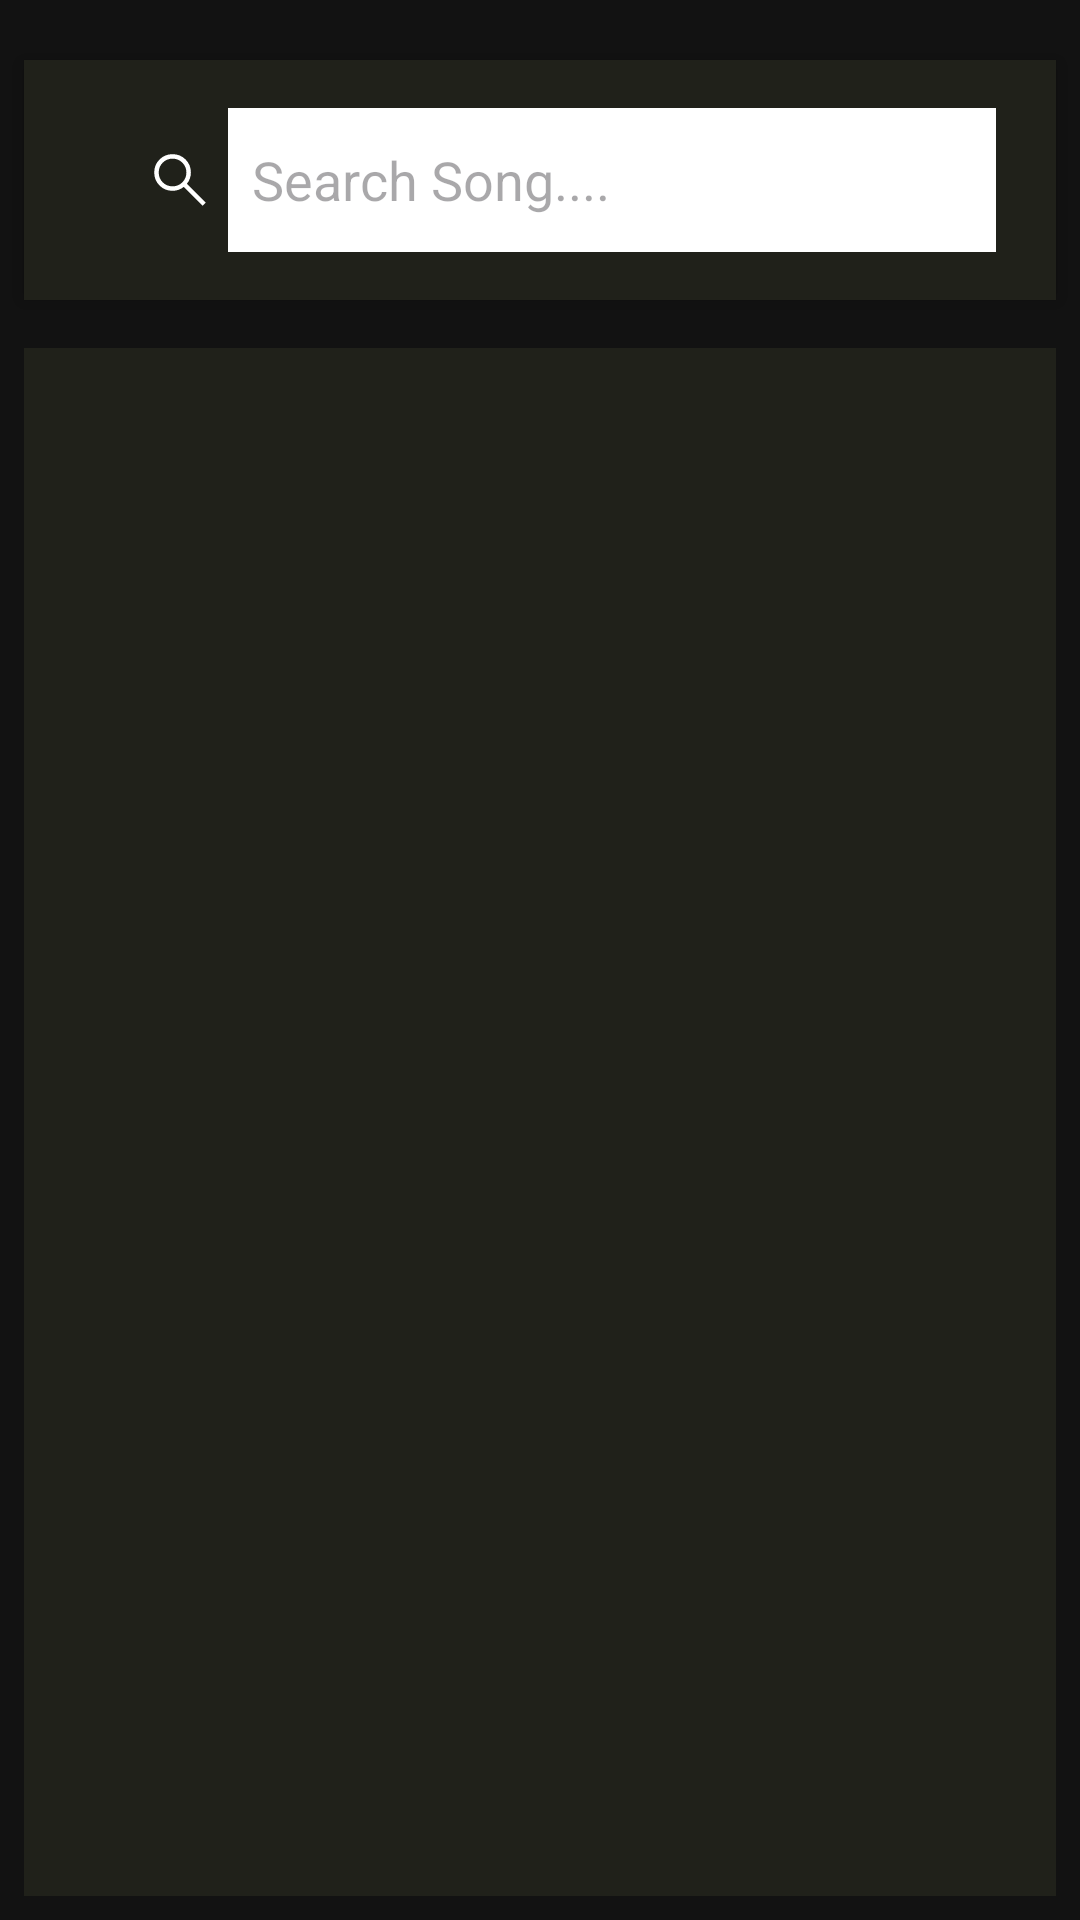

The Android layout XML behind this screen, and the referenced resources:
<!-- AndroidManifest.xml: application theme Theme.SPOTIFY -->
<!-- res/layout/activity_song_selection.xml -->
<?xml version="1.0" encoding="utf-8"?>
<androidx.constraintlayout.widget.ConstraintLayout xmlns:android="http://schemas.android.com/apk/res/android"
    xmlns:app="http://schemas.android.com/apk/res-auto"
    xmlns:tools="http://schemas.android.com/tools"
    android:id="@+id/main"
    android:layout_width="match_parent"
    android:layout_height="match_parent"
    android:background="@color/SpBlack"
    tools:context=".Views.songSelection">

    
    <LinearLayout
        android:id="@+id/headerLayout"
        android:layout_width="0dp"
        android:layout_height="wrap_content"
        android:layout_marginStart="8dp"
        android:layout_marginTop="20dp"
        android:layout_marginEnd="8dp"
        android:background="@color/moBlack"
        android:backgroundTint="@null"
        android:elevation="4dp"
        android:orientation="horizontal"
        android:paddingStart="20dp"
        android:paddingTop="16dp"
        android:paddingEnd="12dp"
        android:paddingBottom="16dp"
        app:layout_constraintEnd_toEndOf="parent"
        app:layout_constraintStart_toStartOf="parent"
        app:layout_constraintTop_toTopOf="parent">

        <androidx.appcompat.widget.SearchView
            android:id="@+id/searchViewS"
            android:layout_width="match_parent"
            app:searchIcon="@drawable/search"
            android:layout_height="48dp"
            app:queryBackground="@color/white"
            android:focusable="true"
            app:iconifiedByDefault="false"
            app:queryHint="Search Song...."
            />

    </LinearLayout>

    
    <androidx.recyclerview.widget.RecyclerView
        android:id="@+id/recyclerViewS"
        android:layout_width="0dp"
        android:layout_height="0dp"
        android:layout_marginStart="8dp"
        android:layout_marginTop="16dp"
        android:layout_marginEnd="8dp"
        android:layout_marginBottom="8dp"
        android:background="@color/moBlack"
        android:clipToPadding="false"
        android:paddingStart="8dp"
        android:paddingTop="8dp"
        android:paddingEnd="16dp"
        android:paddingBottom="8dp"
        android:scrollbarStyle="outsideOverlay"
        android:scrollbarThumbVertical="@drawable/custom_scrollbar"
        app:layout_constraintBottom_toBottomOf="parent"
        app:layout_constraintEnd_toEndOf="parent"
        app:layout_constraintStart_toStartOf="parent"
        app:layout_constraintTop_toBottomOf="@+id/headerLayout"
        />

</androidx.constraintlayout.widget.ConstraintLayout>
<!-- resources referenced by this layout -->
<resources>
  <color name="SpBlack">#121212</color>
  <color name="moBlack">#20211A</color>
  <color name="white">#FFFFFFFF</color>
  <!-- drawable custom_scrollbar (drawable) -->
  <?xml version="1.0" encoding="utf-8"?>
  <shape xmlns:android="http://schemas.android.com/apk/res/android"
      android:shape="rectangle">
      <solid android:color="#424242" />
      <corners android:radius="4dp" />
      <size android:width="5dp"
          android:height="6dp"/>
  </shape>
  <!-- drawable search (drawable) -->
  <vector xmlns:android="http://schemas.android.com/apk/res/android" android:width="24dp" android:height="24dp" android:viewportWidth="960" android:viewportHeight="960" android:tint="@color/white">
      <path android:fillColor="@android:color/white" android:pathData="M781.69,823.08L530.46,571.84Q500.46,596.61 461.46,610.61Q422.46,624.61 380.77,624.61Q278.22,624.61 207.19,553.6Q136.16,482.59 136.16,380.06Q136.16,277.54 207.17,206.46Q278.18,135.39 380.71,135.39Q483.23,135.39 554.31,206.42Q625.38,277.45 625.38,380Q625.38,422.85 611,461.85Q596.61,500.85 572.61,529.69L823.84,780.92L781.69,823.08ZM380.77,564.62Q458.08,564.62 511.73,510.96Q565.39,457.31 565.39,380Q565.39,302.69 511.73,249.04Q458.08,195.38 380.77,195.38Q303.46,195.38 249.81,249.04Q196.15,302.69 196.15,380Q196.15,457.31 249.81,510.96Q303.46,564.62 380.77,564.62Z"/>
  </vector>
  <style name="Theme.SPOTIFY" parent="Base.Theme.SPOTIFY" />
  <style name="Base.Theme.SPOTIFY" parent="Theme.Material3.DayNight.NoActionBar">
          
          
      </style>
</resources>
